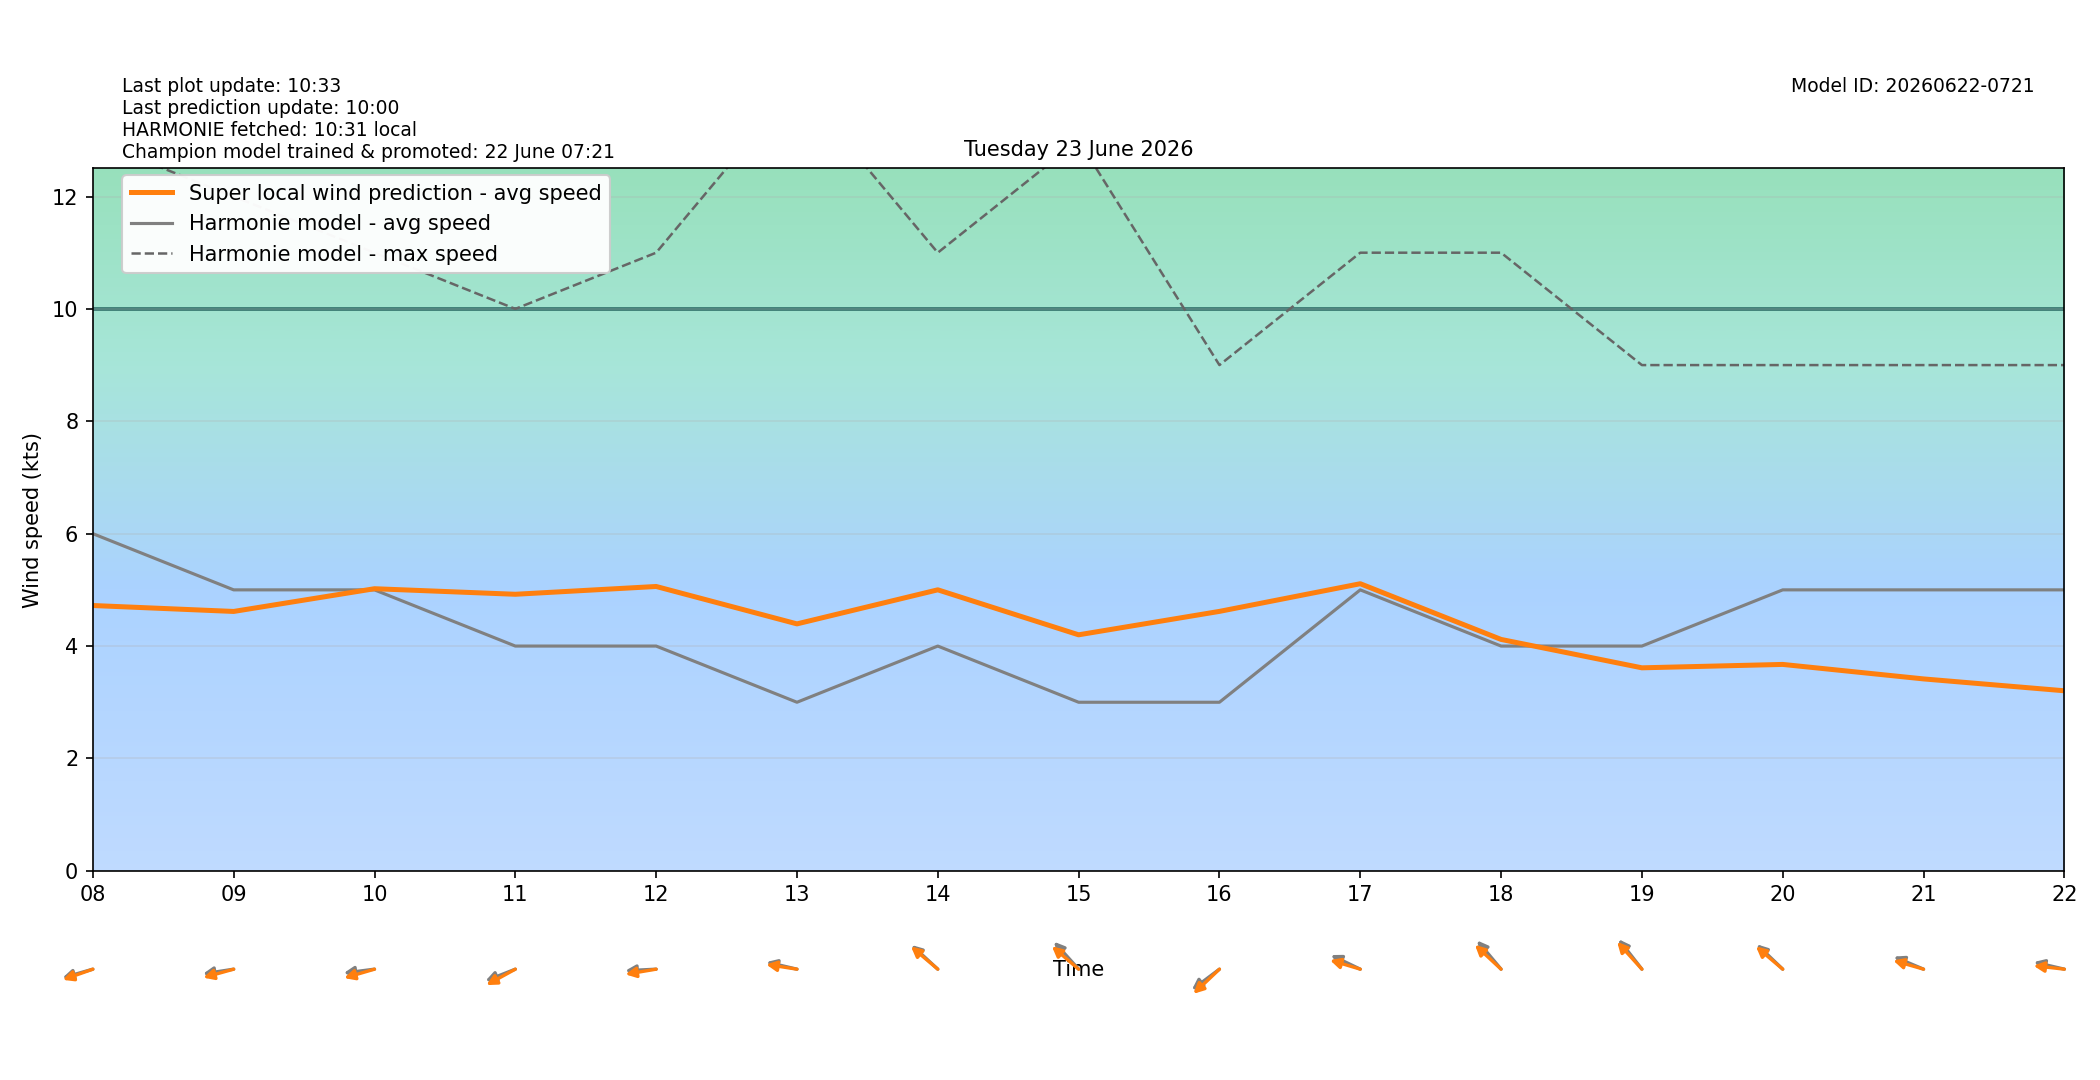

The data file committed next to this chart (first rows):
target_time_utc, target_time_local, hour_utc, hour_local, forecast_wind_speed, forecast_wind_min, forecast_wind_max, lstm_pred_wind_speed, delta_speed_lstm_minus_forecast, forecast_wind_dir_deg, lstm_pred_wind_dir_deg, delta_dir_lstm_minus_forecast
2026-06-22T22:00:00Z, 2026-06-23T00:00:00+0200, 22, 00, 10.0, 10.0, 18.0, 6.356, -3.644, 66.0, 72.21, 6.208
2026-06-22T23:00:00Z, 2026-06-23T01:00:00+0200, 23, 01, 9.0, 9.0, 18.0, 5.73, -3.27, 71.0, 73.76, 2.761
2026-06-23T00:00:00Z, 2026-06-23T02:00:00+0200, 00, 02, 8.0, 8.0, 16.0, 4.978, -3.022, 74.0, 76.59, 2.588
2026-06-23T01:00:00Z, 2026-06-23T03:00:00+0200, 01, 03, 8.0, 8.0, 14.0, 4.776, -3.224, 71.0, 73.73, 2.729
2026-06-23T02:00:00Z, 2026-06-23T04:00:00+0200, 02, 04, 7.0, 7.0, 13.0, 4.193, -2.807, 72.0, 74.23, 2.226
2026-06-23T03:00:00Z, 2026-06-23T05:00:00+0200, 03, 05, 7.0, 7.0, 13.0, 4.307, -2.693, 69.0, 67.41, -1.587
2026-06-23T04:00:00Z, 2026-06-23T06:00:00+0200, 04, 06, 7.0, 7.0, 13.0, 4.494, -2.506, 68.0, 65.67, -2.335
2026-06-23T05:00:00Z, 2026-06-23T07:00:00+0200, 05, 07, 7.0, 7.0, 13.0, 4.634, -2.366, 76.0, 74.82, -1.177
2026-06-23T06:00:00Z, 2026-06-23T08:00:00+0200, 06, 08, 6.0, 6.0, 13.0, 4.722, -1.278, 79.0, 76.49, -2.507
2026-06-23T07:00:00Z, 2026-06-23T09:00:00+0200, 07, 09, 5.0, 5.0, 12.0, 4.616, -0.3841, 84.0, 79.27, -4.727
2026-06-23T08:00:00Z, 2026-06-23T10:00:00+0200, 08, 10, 5.0, 5.0, 11.0, 5.02, 0.02044, 85.0, 78.73, -6.267
2026-06-23T09:00:00Z, 2026-06-23T11:00:00+0200, 09, 11, 4.0, 4.0, 10.0, 4.922, 0.9215, 75.0, 69.55, -5.445
2026-06-23T10:00:00Z, 2026-06-23T12:00:00+0200, 10, 12, 4.0, 4.0, 11.0, 5.06, 1.06, 88.0, 83.48, -4.524
2026-06-23T11:00:00Z, 2026-06-23T13:00:00+0200, 11, 13, 3.0, 3.0, 14.0, 4.395, 1.395, 99.0, 95.97, -3.03
2026-06-23T12:00:00Z, 2026-06-23T14:00:00+0200, 12, 14, 4.0, 4.0, 11.0, 5.001, 1.001, 122.0, 119.9, -2.119
2026-06-23T13:00:00Z, 2026-06-23T15:00:00+0200, 13, 15, 3.0, 3.0, 13.0, 4.2, 1.2, 127.0, 120.2, -6.818
2026-06-23T14:00:00Z, 2026-06-23T16:00:00+0200, 14, 16, 3.0, 3.0, 9.0, 4.617, 1.617, 63.0, 57.3, -5.7
2026-06-23T15:00:00Z, 2026-06-23T17:00:00+0200, 15, 17, 5.0, 5.0, 11.0, 5.109, 0.1093, 108.0, 101.6, -6.449
2026-06-23T16:00:00Z, 2026-06-23T18:00:00+0200, 16, 18, 4.0, 4.0, 11.0, 4.118, 0.118, 129.0, 122.3, -6.721
2026-06-23T17:00:00Z, 2026-06-23T19:00:00+0200, 17, 19, 4.0, 4.0, 9.0, 3.613, -0.3873, 131.0, 126.8, -4.159
2026-06-23T18:00:00Z, 2026-06-23T20:00:00+0200, 18, 20, 5.0, 5.0, 9.0, 3.673, -1.327, 123.0, 120, -3.039
2026-06-23T19:00:00Z, 2026-06-23T21:00:00+0200, 19, 21, 5.0, 5.0, 9.0, 3.415, -1.585, 106.0, 101.1, -4.908
2026-06-23T20:00:00Z, 2026-06-23T22:00:00+0200, 20, 22, 5.0, 5.0, 9.0, 3.204, -1.796, 99.0, 94.37, -4.627
2026-06-23T21:00:00Z, 2026-06-23T23:00:00+0200, 21, 23, 5.0, 5.0, 8.0, 2.987, -2.013, 88.0, 84.8, -3.202
